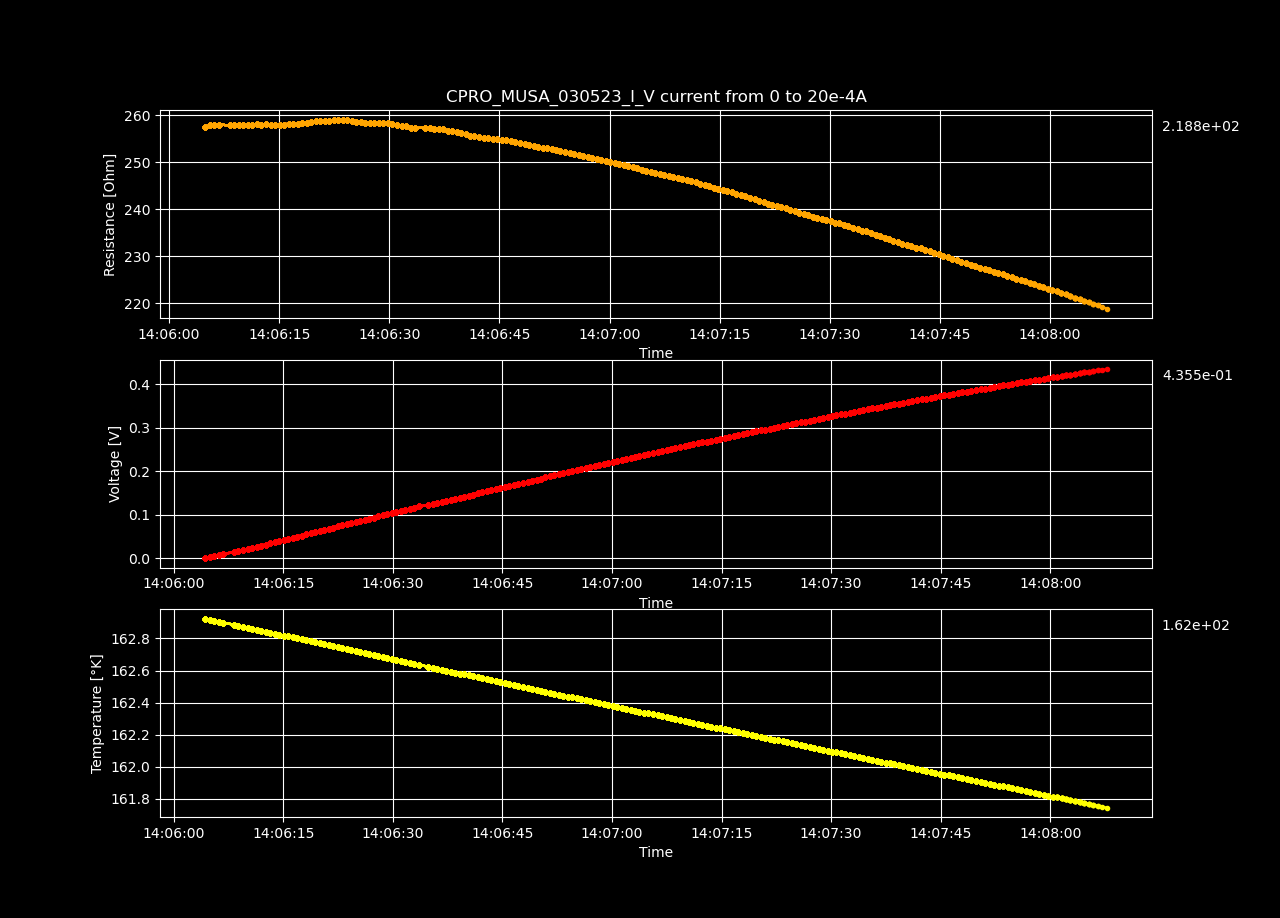

The table this chart was drawn from, first rows:
Datetime, Temperature [K], Voltage [V], Resistance [𝛀], Current Source [A], Electric Field [V/cm], Restivity [𝛀 cm], Current Density [A/cm2]
2023-05-03 14:06:04.281070, 162.9, -4.10548731e-06, -inf, 0.0, -0.0001267, -inf, 0.0
2023-05-03 14:06:04.901808, 162.9, 0.002588, 257.5, 1.0050251256281408e-05, 0.07988, 181.6, 0.0004398
2023-05-03 14:06:05.506799, 162.9, 0.005183, 257.8, 2.0100502512562815e-05, 0.16, 181.8, 0.0008797
2023-05-03 14:06:06.134111, 162.9, 0.007776, 257.9, 3.0150753768844224e-05, 0.24, 181.9, 0.00132
2023-05-03 14:06:06.771113, 162.9, 0.01037, 258, 4.020100502512563e-05, 0.3201, 181.9, 0.001759
2023-05-03 14:06:08.236344, 162.9, 0.01296, 257.8, 5.0251256281407036e-05, 0.3999, 181.8, 0.002199
2023-05-03 14:06:08.848934, 162.9, 0.01555, 257.9, 6.030150753768845e-05, 0.48, 181.9, 0.002639
2023-05-03 14:06:09.460287, 162.9, 0.01814, 257.9, 7.035175879396985e-05, 0.56, 181.9, 0.003079
2023-05-03 14:06:10.092285, 162.9, 0.02073, 257.8, 8.040201005025126e-05, 0.6398, 181.8, 0.003519
2023-05-03 14:06:10.715449, 162.9, 0.02333, 257.9, 9.045226130653267e-05, 0.72, 181.9, 0.003959
2023-05-03 14:06:11.350035, 162.9, 0.02593, 258, 0.0001005, 0.8002, 181.9, 0.004398
2023-05-03 14:06:11.954481, 162.8, 0.02853, 258.1, 0.0001106, 0.8805, 182, 0.004838
2023-05-03 14:06:12.559921, 162.8, 0.03111, 258, 0.0001206, 0.9603, 181.9, 0.005278
2023-05-03 14:06:13.186806, 162.8, 0.03372, 258.1, 0.0001307, 1.041, 182, 0.005718
2023-05-03 14:06:13.817242, 162.8, 0.03629, 257.9, 0.0001407, 1.12, 181.9, 0.006158
2023-05-03 14:06:14.428336, 162.8, 0.03888, 257.9, 0.0001508, 1.2, 181.9, 0.006598
2023-05-03 14:06:15.039658, 162.8, 0.04147, 257.9, 0.0001608, 1.28, 181.9, 0.007037
2023-05-03 14:06:15.647486, 162.8, 0.04408, 258, 0.0001709, 1.361, 182, 0.007477
2023-05-03 14:06:16.264458, 162.8, 0.04671, 258.2, 0.0001809, 1.442, 182.1, 0.007917
2023-05-03 14:06:16.891979, 162.8, 0.0493, 258.2, 0.000191, 1.522, 182.1, 0.008357
2023-05-03 14:06:17.510528, 162.8, 0.0519, 258.2, 0.000201, 1.602, 182.1, 0.008797
2023-05-03 14:06:18.121481, 162.8, 0.05451, 258.3, 0.0002111, 1.682, 182.2, 0.009237
2023-05-03 14:06:18.733630, 162.8, 0.05714, 258.4, 0.0002211, 1.764, 182.3, 0.009676
2023-05-03 14:06:19.358823, 162.8, 0.05977, 258.6, 0.0002312, 1.845, 182.4, 0.01012
2023-05-03 14:06:19.984972, 162.8, 0.06243, 258.8, 0.0002412, 1.927, 182.5, 0.01056
2023-05-03 14:06:20.597859, 162.8, 0.06504, 258.9, 0.0002513, 2.007, 182.6, 0.011
2023-05-03 14:06:21.212110, 162.8, 0.06762, 258.8, 0.0002613, 2.087, 182.5, 0.01144
2023-05-03 14:06:21.829707, 162.8, 0.07024, 258.9, 0.0002714, 2.168, 182.6, 0.01188
2023-05-03 14:06:22.435595, 162.7, 0.07286, 258.9, 0.0002814, 2.249, 182.6, 0.01232
2023-05-03 14:06:23.058758, 162.7, 0.07549, 259, 0.0002915, 2.33, 182.7, 0.01276
2023-05-03 14:06:23.683712, 162.7, 0.07811, 259.1, 0.0003015, 2.411, 182.7, 0.0132
2023-05-03 14:06:24.285562, 162.7, 0.08067, 258.9, 0.0003116, 2.49, 182.6, 0.01363
2023-05-03 14:06:24.889029, 162.7, 0.08322, 258.8, 0.0003216, 2.568, 182.5, 0.01407
2023-05-03 14:06:25.507504, 162.7, 0.08578, 258.6, 0.0003317, 2.647, 182.4, 0.01451
2023-05-03 14:06:26.131390, 162.7, 0.08832, 258.5, 0.0003417, 2.726, 182.3, 0.01495
2023-05-03 14:06:26.747055, 162.7, 0.09088, 258.4, 0.0003518, 2.805, 182.2, 0.01539
2023-05-03 14:06:27.350281, 162.7, 0.09348, 258.4, 0.0003618, 2.885, 182.2, 0.01583
2023-05-03 14:06:27.951693, 162.7, 0.09606, 258.3, 0.0003719, 2.965, 182.2, 0.01627
2023-05-03 14:06:28.586587, 162.7, 0.09866, 258.3, 0.0003819, 3.045, 182.2, 0.01671
2023-05-03 14:06:29.195718, 162.7, 0.1013, 258.4, 0.000392, 3.125, 182.2, 0.01715
2023-05-03 14:06:29.817603, 162.7, 0.1038, 258.3, 0.000402, 3.205, 182.2, 0.01759
2023-05-03 14:06:30.427651, 162.7, 0.1064, 258.1, 0.0004121, 3.283, 182, 0.01803
2023-05-03 14:06:31.046779, 162.7, 0.1089, 258, 0.0004221, 3.361, 181.9, 0.01847
2023-05-03 14:06:31.669977, 162.7, 0.1114, 257.7, 0.0004322, 3.438, 181.8, 0.01891
2023-05-03 14:06:32.296292, 162.6, 0.1139, 257.6, 0.0004422, 3.516, 181.7, 0.01935
2023-05-03 14:06:32.906748, 162.6, 0.1164, 257.4, 0.0004523, 3.593, 181.5, 0.01979
2023-05-03 14:06:33.510832, 162.6, 0.1189, 257.3, 0.0004623, 3.671, 181.4, 0.02023
2023-05-03 14:06:34.858307, 162.6, 0.1215, 257.3, 0.0004724, 3.751, 181.5, 0.02067
2023-05-03 14:06:35.485671, 162.6, 0.1241, 257.2, 0.0004824, 3.83, 181.4, 0.02111
2023-05-03 14:06:36.098521, 162.6, 0.1266, 257.2, 0.0004925, 3.909, 181.4, 0.02155
2023-05-03 14:06:36.702944, 162.6, 0.1292, 257, 0.0005025, 3.986, 181.3, 0.02199
2023-05-03 14:06:37.314382, 162.6, 0.1317, 257, 0.0005126, 4.065, 181.2, 0.02243
2023-05-03 14:06:37.930947, 162.6, 0.1342, 256.7, 0.0005226, 4.141, 181.1, 0.02287
2023-05-03 14:06:38.561344, 162.6, 0.1367, 256.6, 0.0005327, 4.218, 180.9, 0.02331
2023-05-03 14:06:39.177539, 162.6, 0.1391, 256.4, 0.0005427, 4.294, 180.8, 0.02375
2023-05-03 14:06:39.780647, 162.6, 0.1416, 256.1, 0.0005528, 4.369, 180.6, 0.02419
2023-05-03 14:06:40.391328, 162.6, 0.144, 255.9, 0.0005628, 4.445, 180.5, 0.02463
2023-05-03 14:06:40.994343, 162.6, 0.1464, 255.6, 0.0005729, 4.52, 180.3, 0.02507
2023-05-03 14:06:41.602096, 162.6, 0.149, 255.5, 0.0005829, 4.597, 180.2, 0.02551
2023-05-03 14:06:42.219989, 162.6, 0.1514, 255.4, 0.000593, 4.673, 180.1, 0.02595
... 140 more rows
